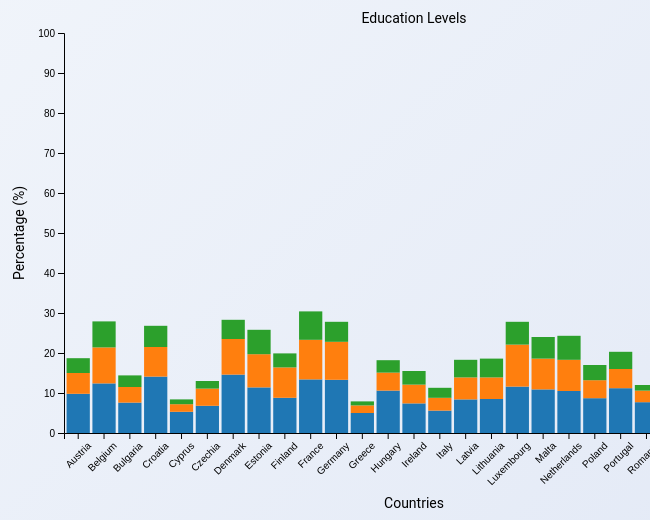
D3 v7 page, settled after 480 driven frames (8 s of simulated time); the page loaded 3 data file(s).


// ── design2.js
const width = 700;
const height = 400;
const margin = { top: 40, right: 40, bottom: 80, left: 60 };

const educationData = d3.csv("education.csv");
const incomeData = d3.csv("income.csv");
const disabilityData = d3.csv("disability.csv");

Promise.all([educationData, incomeData, disabilityData]).then(([education, income, disability]) => {
    createChart(education, "educationChart", ["levels 0-2", "levels 3 and 4", "levels 5-8"], "Education Levels");
    createChart(income, "incomeChart", ["first quintile", "second quintile", "third quintile", "fourth quintile", "fifth quintile"], "Income Levels");
    createChart(disability, "disabilityChart", ["moderate", "severe", "some or severe", "none"], "Disability Levels");

    showChart('education');
});

function createChart(data, chartId, categories, title) {
    const svg = d3.select(`#${chartId}`).append("svg")
        .attr("width", width + margin.left + margin.right)
        .attr("height", height + margin.top + margin.bottom)
        .append("g")
        .attr("transform", `translate(${margin.left},${margin.top})`);

    const x = d3.scaleBand()
        .domain(data.map(d => d.country))
        .range([0, width])
        .padding(0.1);

    const y = d3.scaleLinear()
        .domain([0, 100])
        .nice()
        .range([height, 0]);

    const color = d3.scaleOrdinal(d3.schemeCategory10);

    const stack = d3.stack().keys(categories);

    const stackedData = stack(data.map(d => {
        const values = {};
        categories.forEach(cat => {
            values[cat] = +d[cat];
        });
        return { country: d.country, ...values };
    }));

    const tooltip = d3.select("body").append("div")
        .attr("class", "tooltip")
        .style("opacity", 0);

    // Create the stacked bars with animation
    svg.append("g")
        .selectAll("g")
        .data(stackedData)
        .enter().append("g")
        .attr("fill", (d, i) => color(i))
        .selectAll("rect")
        .data(d => d)
        .enter().append("rect")
        .attr("x", d => x(d.data.country))
        .attr("y", height)
        .attr("height", 0)
        .attr("width", x.bandwidth())
        .on("mouseover", function(event, d) {
            d3.select(this).attr("opacity", 0.7);
            tooltip.transition().duration(200).style("opacity", 0.9);
            tooltip.html(`Country: ${d.data.country}<br>Value: ${(d[1] - d[0]).toFixed(1)}%`)
                .style("left", (event.pageX + 5) + "px")
                .style("top", (event.pageY - 28) + "px");
        })
        .on("mouseout", function() {
            d3.select(this).attr("opacity", 1);
            tooltip.transition().duration(500).style("opacity", 0);
        })
        .transition()
        .duration(1000)
        .delay((d, i) => i * 50)
        .attr("y", d => y(d[1]))
        .attr("height", d => y(d[0]) - y(d[1]));

    // Add axes
    svg.append("g")
        .attr("class", "axis")
        .attr("transform", `translate(0,${height})`)
        .call(d3.axisBottom(x))
        .selectAll("text")
        .attr("transform", "rotate(-45)")
        .attr("dy", "1em")
        .style("text-anchor", "end");

    svg.append("g")
        .attr("class", "axis")
        .call(d3.axisLeft(y).ticks(10, "s"));

    // Add labels
    svg.append("text")
        .attr("x", width / 2)
        .attr("y", height + margin.bottom - 5)
        .attr("text-anchor", "middle")
        .text("Countries")
        .style("font-family", "Roboto")
        .style("font-size", "14px");

    svg.append("text")
        .attr("transform", "rotate(-90)")
        .attr("y", -margin.left + 20)
        .attr("x", -height / 2)
        .attr("text-anchor", "middle")
        .text("Percentage (%)")
        .style("font-family", "Roboto")
        .style("font-size", "14px");

    svg.append("text")
        .attr("x", width / 2)
        .attr("y", -10)
        .attr("text-anchor", "middle")
        .text(title)
        .style("font-family", "Roboto")
        .style("font-size", "14px");

    // Clear any existing legend to prevent duplication
    d3.select(`#${chartId}`).select(".legend").remove();

    // Create legend
    const legend = d3.select(`#${chartId}`).append("div").attr("class", "legend");

    categories.forEach((cat, i) => {
        const legendItem = legend.append("div").attr("class", "legend-item");

        legendItem.append("div")
            .attr("class", "legend-color")
            .style("background-color", color(i));

        legendItem.append("span")
            .text(cat)
            .style("font-family", "Roboto")
            .style("font-size", "12px");
    });
}

function showChart(chart) {
    // Hide all charts and descriptions
    document.querySelectorAll('.chart').forEach(div => {
        div.style.display = 'none';
    });
    document.querySelectorAll('.desc').forEach(desc => {
        desc.style.display = 'none';
    });
    document.querySelectorAll('.data-source').forEach(footer => {
        footer.style.display = 'none';
    });

    // Select the chart container and clear existing SVG elements
    const selectedChart = document.getElementById(`${chart}Chart`);
    d3.select(selectedChart).select("svg").remove();

    // Display the selected chart container
    selectedChart.style.display = 'block';

    // Re-fetch the data and render the chart
    if (chart === 'education') {
        d3.csv("education.csv").then(data => {
            createChart(data, "educationChart", ["levels 0-2", "levels 3 and 4", "levels 5-8"], "Education Levels");
        });
    } else if (chart === 'income') {
        d3.csv("income.csv").then(data => {
            createChart(data, "incomeChart", ["first quintile", "second quintile", "third quintile", "fourth quintile", "fifth quintile"], "Income Levels");
        });
    } else if (chart === 'disability') {
        d3.csv("disability.csv").then(data => {
            createChart(data, "disabilityChart", ["moderate", "severe", "some or severe", "none"], "Disability Levels");
        });
    }

    // Show the selected chart's description and footer
    document.getElementById(`${chart}Desc`).style.display = 'block';
    document.querySelector(`#${chart}Footer`).style.display = 'block';

    // Update button styles
    document.querySelectorAll('.button-container button').forEach(button => {
        button.classList.remove('active');
    });
    const activeButton = document.querySelector(`button[onclick="showChart('${chart}')"]`);
    if (activeButton) {
        activeButton.classList.add('active');
    }
}


### data: income.csv
country, first quintile, second quintile, third quintile, fourth quintile, fifth quintile
Austria, 10.2, 6.9, 4.5, 3.3, 2.7
Belgium, 16.2, 10.1, 11.5, 7.5, 5.2
Bulgaria, 9.8, 6.9, 4.1, 3.7, 1.9
Croatia, 13.5, 16.3, 10.4, 7.1, 4.9
Cyprus, 5.3, 3, 1.8, 1.7, 1.1
Czechia, 8.1, 4.7, 4.6, 2.4, 1.4
Denmark, 14.6, 8.1, 6.6, 5.2, 4.5
Estonia, 14.8, 11.6, 7.6, 3.9, 4.1
Finland, 10.2, 8.5, 5.3, 4.5, 3.5
France, 16.3, 12.3, 9.9, 7.7, 7
Germany, 16.2, 10.6, 8.9, 5.7, 4.6
Greece, 4.9, 3.4, 2.7, 1.5, 0.4
Hungary, 9.4, 5.7, 5.4, 3.3, 3.2
Ireland, 9.7, 6.3, 3.8, 2.1, 2.5
Italy, 5.1, 4.6, 4.5, 3.8, 3.2
Latvia, 11.4, 6.7, 3.9, 2.9, 3.3
Lithuania, 12.5, 8.1, 5.6, 2.9, 1.5
Luxembourg, 14.5, 11.1, 6.5, 6, 3.9
Malta, 13.3, 10.3, 9, 7.6, 5.5
Netherlands, 10.5, 14, 7, 6.1, 5.3
Poland, 10.7, 7.4, 4.8, 3.6, 3.2
Portugal, 10.5, 12.2, 7.6, 7.1, 4.5
Romania, 6.5, 5.6, 4.1, 3.7, 1.2
Slovakia, 5.1, 4.7, 2.2, 2.4, 1.7
Slovenia, 12.6, 9.6, 6.7, 6.1, 5.3
Spain, 6.2, 5.7, 4.9, 4.1, 3.2
Sweden, 18.6, 13.7, 10, 8.7, 6.1

### data: disability.csv
country, moderate, severe, some or severe, none
Austria, 7.7, 29.7, 13.8, 2.3
Belgium, 18, 37.1, 23.1, 5
Bulgaria, 10.8, 33.2, 16.4, 1.5
Croatia, 11.2, 29.9, 17, 2.2
Cyprus, 7.1, 22.9, 13.1, 0.8
Czechia, 7, 22.7, 10.7, 1.6
Denmark, 11.9, 45.9, 16.2, 5.2
Estonia, 11.1, 25.8, 15.2, 3.6
Finland, 9.7, 25, 11.8, 4.1
France, 16.9, 29.2, 21.1, 7.5
Germany, 14.2, 36, 19.1, 3.7
Greece, 4.5, 22.2, 12.9, 1.3
Hungary, 11.7, 27.7, 15.6, 1.9
Ireland, 11.3, 31.6, 16.7, 2.7
Italy, 7, 28.5, 12.5, 1.8
Latvia, 7.3, 23.4, 10.1, 2
Lithuania, 11.8, 35.2, 17.3, 2.8
Luxembourg, 14.8, 40.4, 19.5, 5.7
Malta, 13.1, 33.9, 18.5, 6.6
Netherlands, 12, 40.3, 17.4, 4.2
Poland, 9.4, 26.8, 13.7, 2.1
Portugal, 17.7, 39.5, 22.9, 3.5
Romania, 9.4, 45.2, 17.9, 1.1
Slovakia, 3.8, 19.3, 9, 0.8
Slovenia, 11, 30.2, 15.6, 4
Spain, 11.3, 29.8, 14.3, 2.2
Sweden, 17.8, 39.7, 23.5, 5.4

### data: education.csv
country, levels 0-2, levels 3 and 4, levels 5-8
Austria, 9.8, 5.2, 3.7
Belgium, 12.4, 9.0, 6.5
Bulgaria, 7.6, 3.9, 2.9
Croatia, 14.1, 7.4, 5.3
Cyprus, 5.3, 1.9, 1.2
Czechia, 6.8, 4.3, 1.9
Denmark, 14.6, 8.9, 4.8
Estonia, 11.4, 8.3, 6.1
Finland, 8.8, 7.6, 3.5
France, 13.4, 9.9, 7.1
Germany, 13.3, 9.5, 5.0
Greece, 5.0, 1.9, 1.0
Hungary, 10.6, 4.5, 3.1
Ireland, 7.4, 4.7, 3.4
Italy, 5.6, 3.2, 2.5
Latvia, 8.4, 5.5, 4.4
Lithuania, 8.5, 5.4, 4.7
Luxembourg, 11.6, 10.5, 5.7
Malta, 10.9, 7.7, 5.4
Netherlands, 10.5, 7.8, 6.0
Poland, 8.7, 4.5, 3.8
Portugal, 11.2, 4.8, 4.3
Romania, 7.7, 2.9, 1.4
Slovakia, 7.5, 3.0, 1.2
Slovenia, 12.5, 8.3, 5.5
Spain, 6.4, 4.1, 2.7
Sweden, 12.8, 10.5, 8.4